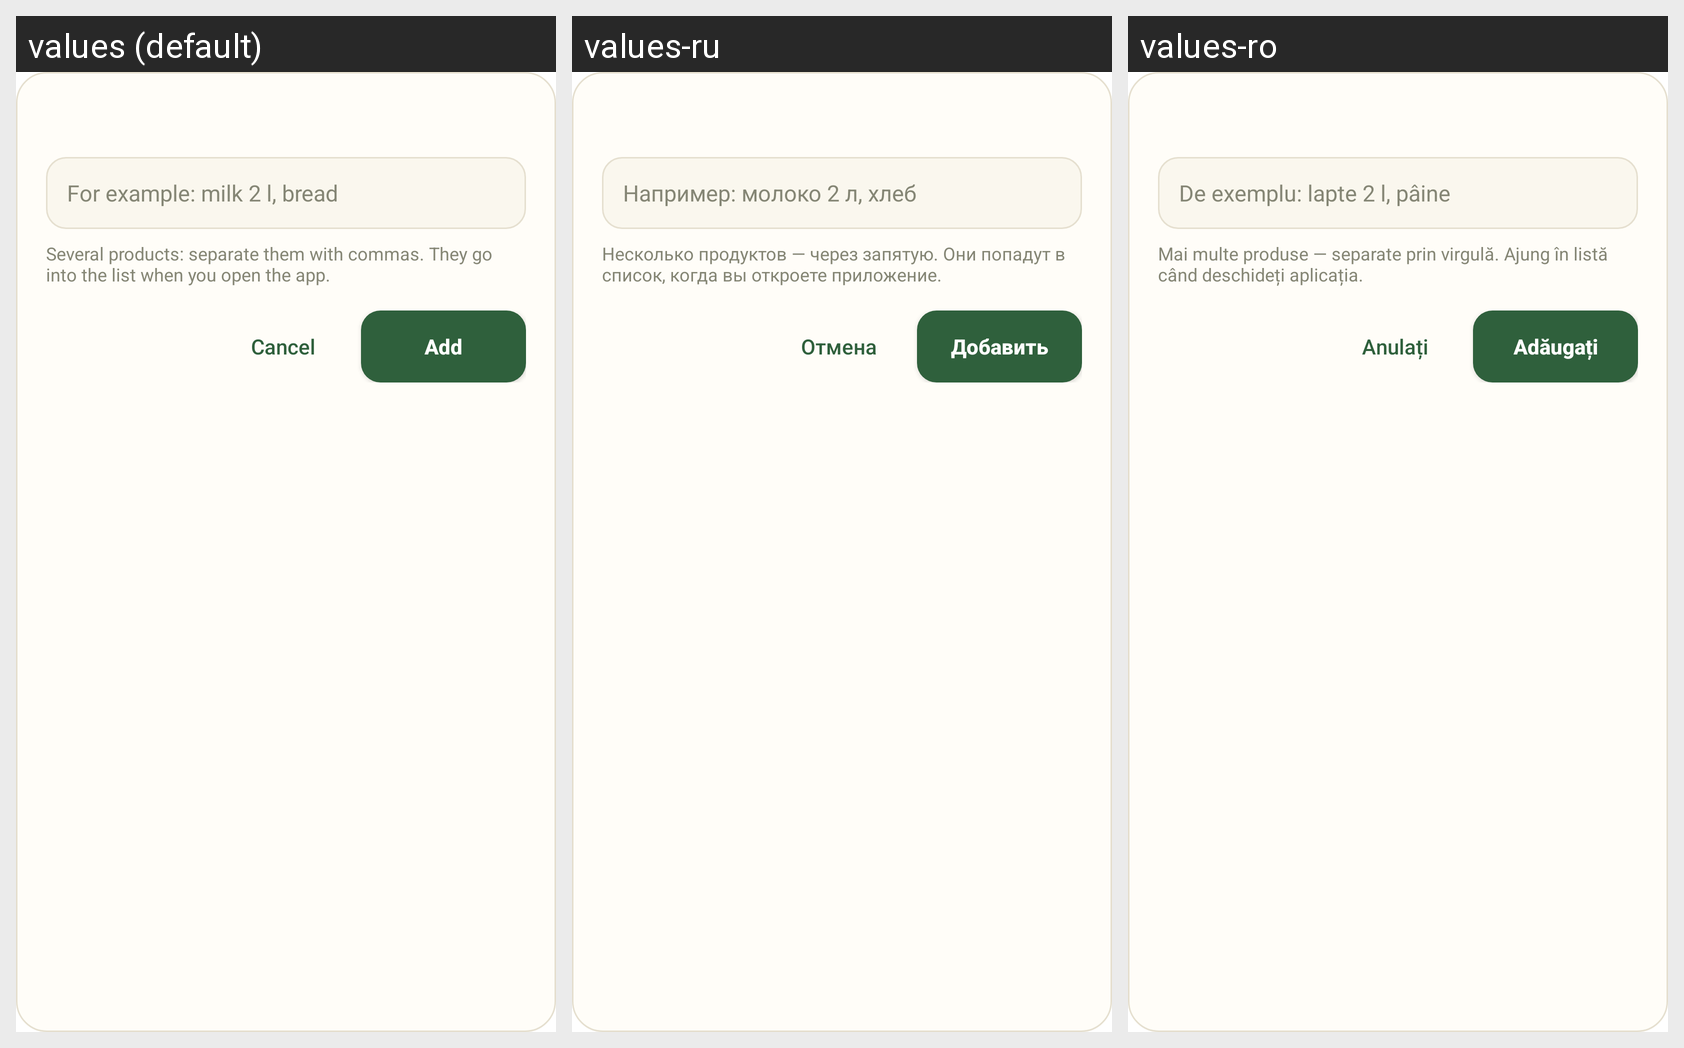

Here is an Android app screen in its default locale and in the app's own translations. Write out the translated-string differences for the strings that appear on this screen.
Android screen res/layout/quick_add.xml rendered under 3 locales, left to right: values (default), values-ru, values-ro. Device: Nexus 5 (rendered at 1080×1920; each locale shown at half size, 540×960, under a caption strip naming it); theme QuickAddTheme.
Strings drawn on this screen, with the default value and each locale's value (text and hints the layout hard-codes, and strings that could not be matched under every locale, appear in the picture but are not listed):

quick_add_hint
  values: For example: milk 2 l, bread
  values-ru: Например: молоко 2 л, хлеб
  values-ro: De exemplu: lapte 2 l, pâine

quick_add_note
  values: Several products: separate them with commas. They go into the list when you open the app.
  values-ru: Несколько продуктов — через запятую. Они попадут в список, когда вы откроете приложение.
  values-ro: Mai multe produse — separate prin virgulă. Ajung în listă când deschideți aplicația.

quick_add_cancel
  values: Cancel
  values-ru: Отмена
  values-ro: Anulați

quick_add_button
  values: Add
  values-ru: Добавить
  values-ro: Adăugați
